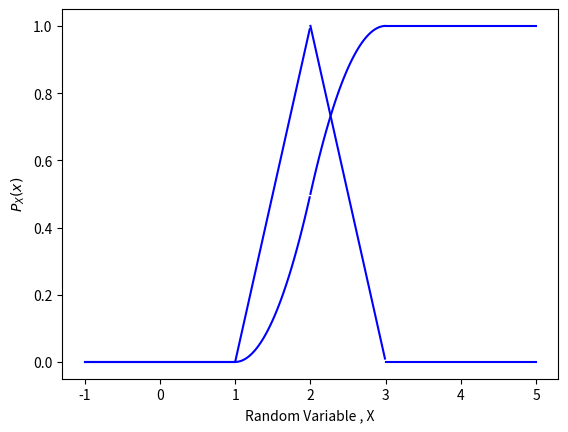

This figure's Python source:
import numpy as np
import matplotlib.pyplot as plt
from scipy.stats import bernoulli

# For plotting the CDF of Z
# Setting the corresponding x and y - coordinates
# Region 1 of CDF
x_1 = np.arange(-1, 1, 0.01)
y_1 = x_1*0
# Region 2 of PDF
x_2 =   np.arange(1, 2, 0.01)
y_2=  (x_2**2-2*x_2+1)/2
# Region 3 of PDF
x_3 =   np.arange(2, 3, 0.01)
y_3=  (6*x_3-x_3**2-7)/2
# Region 4 of PDF
x_4 =   np.arange(3, 5, 0.01)
y_4=  x_4**0

# Plotting the points
plt.plot(x_1, y_1,'b')
plt.plot(x_2, y_2,'b')
plt.plot(x_3, y_3,'b')
plt.plot(x_4, y_4,'b')

plt.xlabel('Random Variable , X')
plt.ylabel('$F_{X}(x)$')

# function to show the plot
plt.grid()
plt.show()

# For plotting the PDF of Z
# Setting the corresponding x and y - coordinates
# Region 1 of PDF
x_1 = np.arange(-1, 1, 0.01)
y_1 = x_1*0
# Region 2 of PDF
x_2 =   np.arange(1, 2, 0.01)
y_2=  x_2 - 1
# Region 3 of PDF
x_3 =   np.arange(2, 3, 0.01)
y_3=  3-x_3
# Region 4 of PDF
x_4 =   np.arange(3, 5, 0.01)
y_4=  x_4*0


# Plotting the points
plt.plot(x_1, y_1,'b')
plt.plot(x_2, y_2,'b')
plt.plot(x_3, y_3,'b')
plt.plot(x_4, y_4,'b')

plt.xlabel('Random Variable , X')
plt.ylabel('$P_{X}(x)$')

# function to show the plot
plt.grid()
plt.show()